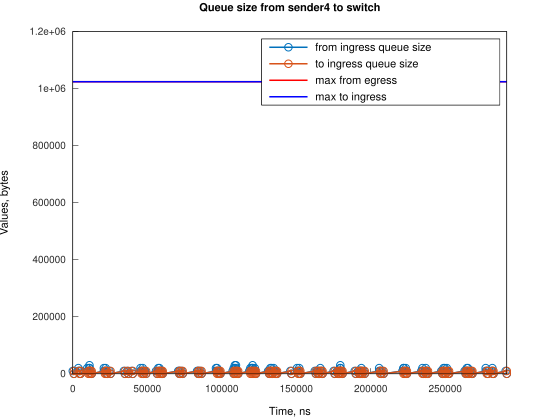

The file beside this chart, header and first rows:
Time, from_ingress_queue_size, to_ingress_queue_size
0, 10000, nan
745.1, 0, 10000
749.1, 0, 0
3728, 10000, 0
3729, 20000, 0
4474, 10000, 10000
4478, 10000, 0
5219, 0, 10000
5223, 0, 0
9688, 10000, 0
9689, 20000, 0
10433, 10000, 10000
10438, 10000, 0
11177, 20000, 0
11178, 20000, 10000
11182, 20000, 0
11923, 10000, 10000
11927, 10000, 0
12668, 0, 10000
12672, 0, 0
20864, 10000, 0
20865, 20000, 0
21609, 10000, 10000
21614, 10000, 0
22028, 20000, 0
22354, 10000, 10000
22359, 10000, 0
23099, 0, 10000
23103, 0, 0
24592, 10000, 0
25337, 0, 10000
25343, 0, 0
34279, 10000, 0
35024, 0, 10000
35029, 0, 0
36510, 10000, 0
37255, 0, 10000
37258, 0, 0
39494, 10000, 0
40239, 0, 10000
40244, 0, 0
45452, 10000, 0
45453, 20000, 0
46197, 10000, 10000
46201, 10000, 0
46940, 20000, 0
46942, 10000, 10000
46945, 10000, 0
47687, 0, 10000
47691, 0, 0
48430, 10000, 0
49175, 0, 10000
49178, 0, 0
55882, 10000, 0
56628, 0, 10000
56632, 0, 0
57371, 10000, 0
57372, 20000, 0
58116, 10000, 10000
58120, 10000, 0
... 234 more rows
